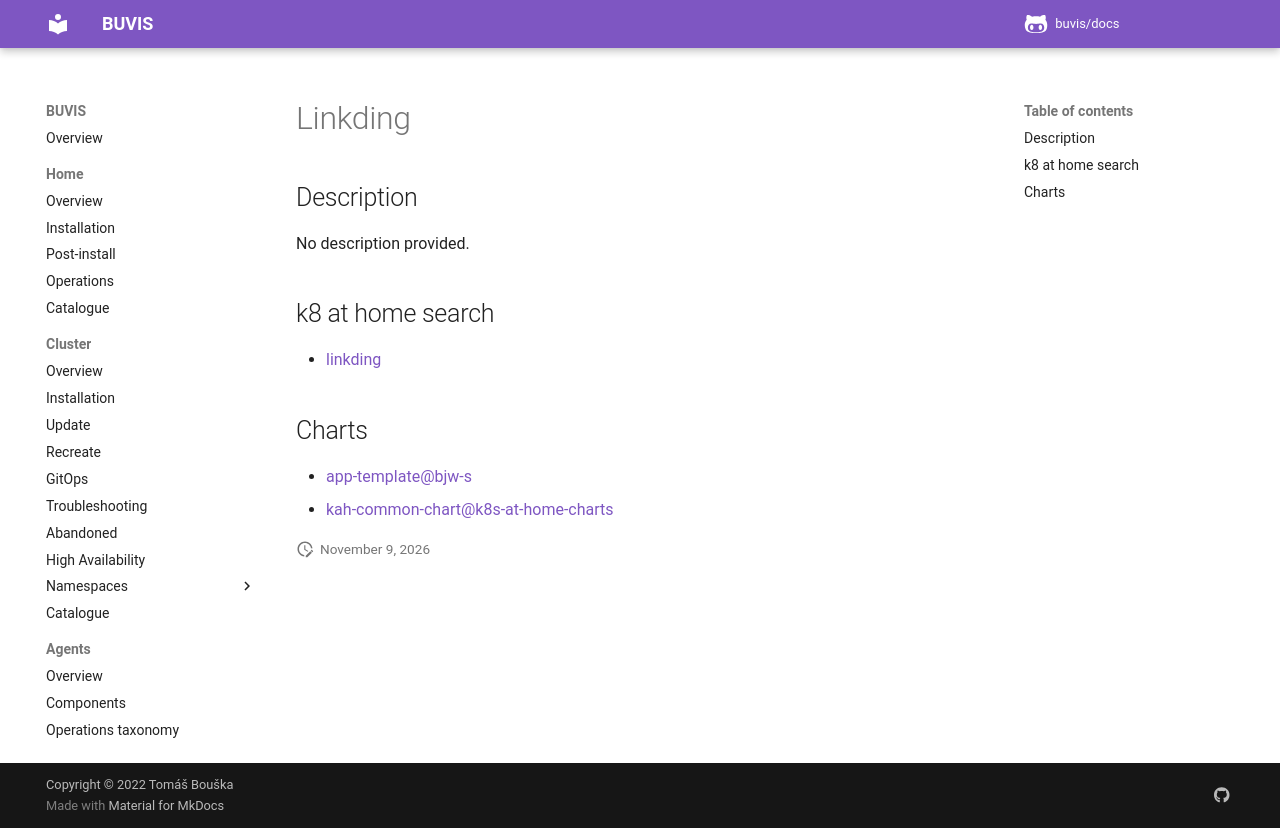

repository: buvis/docs · page: cluster/catalogue/linkding/index.html · generator: mkdocs

# Linkding

## Description

No description provided.

## k8 at home search

- [linkding](https://nanne.dev/k8s-at-home-search/#/linkding)

## Charts

- [app-template@bjw-s](https://bjw-s.github.io/helm-charts/)
- [kah-common-chart@k8s-at-home-charts](https://k8s-at-home.com/charts/)
